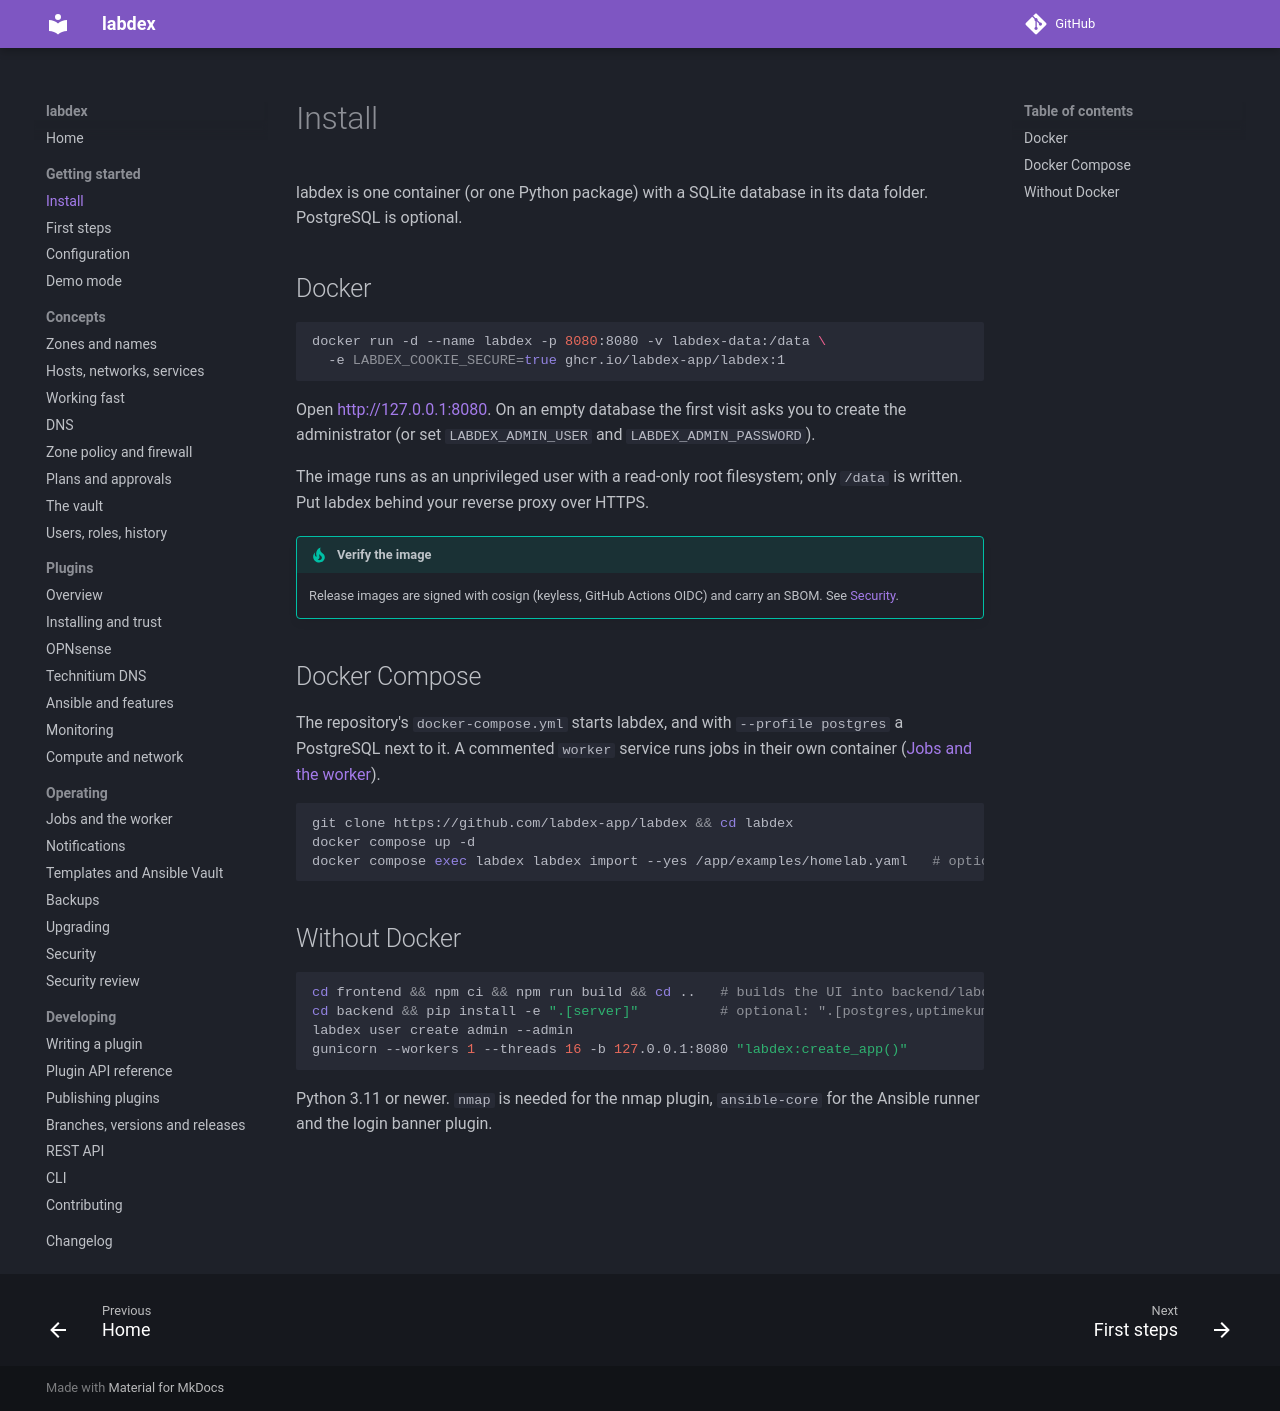

repository: labdex-app/labdex · page: 1.24/guide/install/index.html · generator: mkdocs

# Install

labdex is one container (or one Python package) with a SQLite database in its data
folder. PostgreSQL is optional.

## Docker

```sh
docker run -d --name labdex -p 8080:8080 -v labdex-data:/data \
  -e LABDEX_COOKIE_SECURE=true ghcr.io/labdex-app/labdex:1
```

Open <http://127.0.0.1:8080>. On an empty database the first visit asks you to create
the administrator (or set `LABDEX_ADMIN_USER` and `LABDEX_ADMIN_PASSWORD`).

The image runs as an unprivileged user with a read-only root filesystem; only `/data`
is written. Put labdex behind your reverse proxy over HTTPS.

!!! tip "Verify the image"
    Release images are signed with cosign (keyless, GitHub Actions OIDC) and carry an
    SBOM. See [Security](../operate/security.md#verifying-a-release).

!!! note "Trying what's next"
    `ghcr.io/labdex-app/labdex:dev` is the newest commit on `main`, rebuilt on every push.
    It is not a release: keep `:1` (or a version) for the lab you rely on.

## Docker Compose

The repository's `docker-compose.yml` starts labdex, and with
`--profile postgres` a PostgreSQL next to it. A commented `worker` service runs jobs
in their own container ([Jobs and the worker](../operate/jobs.md)).

```sh
git clone https://github.com/labdex-app/labdex && cd labdex
docker compose up -d
docker compose exec labdex labdex import --yes /app/examples/homelab.yaml   # optional sample data
```

## Without Docker

```sh
cd frontend && npm ci && npm run build && cd ..   # builds the UI into backend/labdex/static
cd backend && pip install -e ".[server]"          # optional: ".[postgres,uptimekuma]", nmap, ansible-core
labdex user create admin --admin
gunicorn --workers 1 --threads 16 -b 127.0.0.1:8080 "labdex:create_app()"
```

Python 3.11 or newer. `nmap` is needed for the nmap plugin, `ansible-core` for the
Ansible runner and the login banner plugin.
